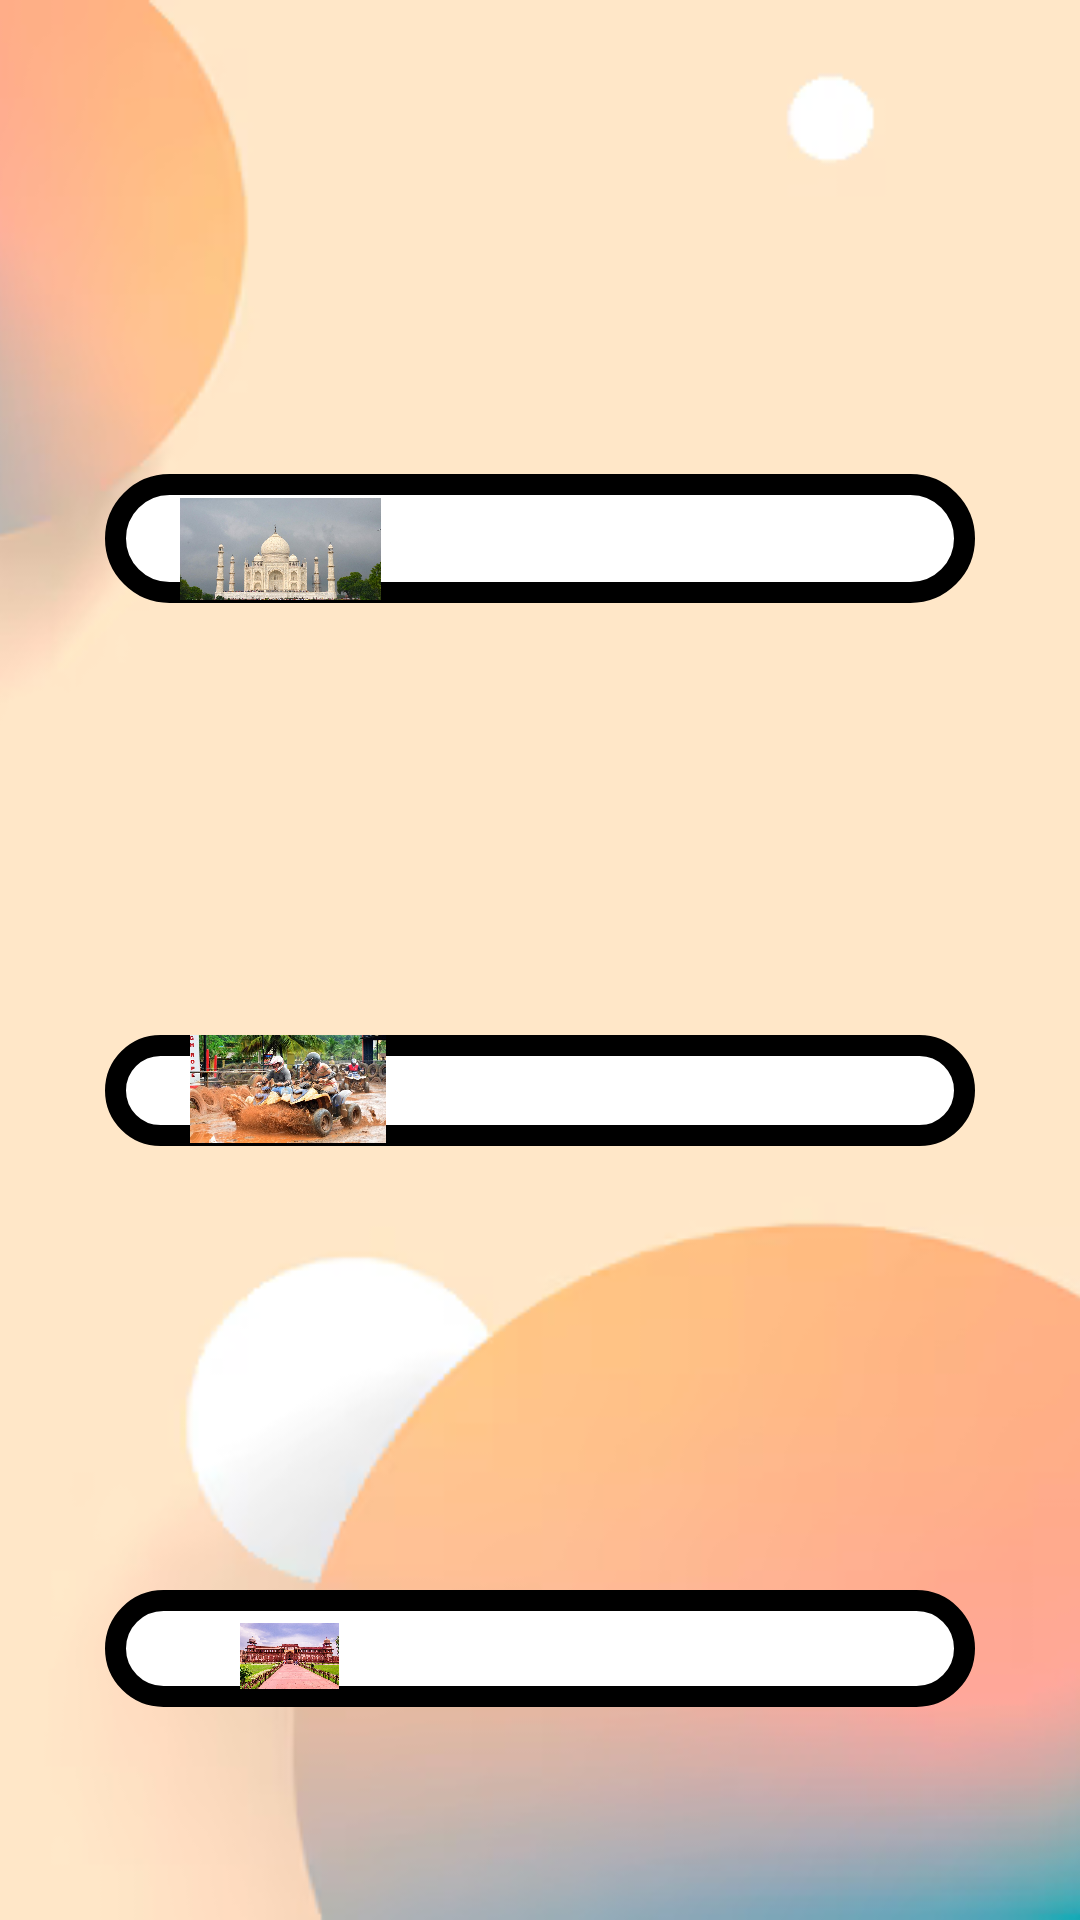

This screen was rendered from an Android layout file. Write that file and the resources it references.
<!-- AndroidManifest.xml: application theme Theme.TripVista -->
<!-- res/layout/activity_india.xml -->
<?xml version="1.0" encoding="utf-8"?>
<layout xmlns:android="http://schemas.android.com/apk/res/android"
    xmlns:app="http://schemas.android.com/apk/res-auto"
    xmlns:tools="http://schemas.android.com/tools">

    <RelativeLayout
        android:id="@+id/main"
        android:layout_width="match_parent"
        android:layout_height="match_parent"
        tools:context=".India">

        <ImageView
            android:id="@+id/imageView17"
            android:layout_width="match_parent"
            android:layout_height="match_parent"
            android:layout_alignParentStart="true"
            android:layout_alignParentTop="true"
            android:layout_alignParentEnd="true"
            android:layout_alignParentBottom="true"
            android:layout_marginStart="0dp"
            android:layout_marginTop="0dp"
            android:layout_marginEnd="0dp"
            android:layout_marginBottom="0dp"
            android:scaleType="centerCrop"
            app:layout_constraintBottom_toBottomOf="parent"
            app:layout_constraintEnd_toEndOf="parent"
            app:layout_constraintStart_toStartOf="parent"
            app:layout_constraintTop_toTopOf="parent"
            app:srcCompat="@drawable/app_bg2" />
        
        <TextView
            android:id="@+id/textView16"
            android:layout_width="364dp"
            android:layout_height="wrap_content"
            android:layout_alignParentStart="true"
            android:layout_alignParentTop="true"
            android:layout_alignParentEnd="true"
            android:layout_alignParentBottom="true"
            android:layout_marginStart="62dp"
            android:layout_marginTop="86dp"
            android:layout_marginEnd="-15dp"
            android:layout_marginBottom="613dp"
            android:text="Recommended places for you in India!"
            android:textSize="16sp"
            app:layout_constraintBottom_toBottomOf="parent"
            app:layout_constraintEnd_toEndOf="parent"
            app:layout_constraintHorizontal_bias="0.496"
            app:layout_constraintStart_toStartOf="parent"
            app:layout_constraintTop_toTopOf="parent"
            app:layout_constraintVertical_bias="0.12" />

        <RelativeLayout
            android:layout_width="wrap_content"
            android:layout_height="140dp"
            android:layout_alignParentStart="true"
            android:layout_alignParentTop="true"
            android:layout_alignParentEnd="true"
            android:layout_alignParentBottom="true"
            android:layout_marginStart="35dp"
            android:layout_marginTop="158dp"
            android:layout_marginEnd="35dp"
            android:layout_marginBottom="439dp"
            android:background="@drawable/border">

            <Button
                android:backgroundTint="#aa9a85"
                android:id="@+id/in1"
                android:layout_width="129dp"
                android:layout_height="37dp"
                android:layout_alignParentStart="true"
                android:layout_alignParentTop="true"
                android:layout_alignParentEnd="true"
                android:layout_alignParentBottom="true"
                android:layout_marginStart="158dp"
                android:layout_marginTop="77dp"
                android:layout_marginEnd="54dp"
                android:layout_marginBottom="20dp"
                android:text="More Info" />

            <ImageView
                android:id="@+id/imageView11"
                android:layout_width="144dp"
                android:layout_height="wrap_content"
                android:layout_alignParentStart="true"
                android:layout_alignParentTop="true"
                android:layout_alignParentEnd="true"
                android:layout_alignParentBottom="true"
                android:layout_marginStart="12dp"
                android:layout_marginTop="8dp"
                android:layout_marginEnd="185dp"
                android:layout_marginBottom="1dp"
                android:scaleType="fitCenter"
                app:shapeAppearanceOverlay="@style/circular"
                app:srcCompat="@drawable/taj_mahal" />

            <TextView
                android:id="@+id/textView17"
                android:layout_width="165dp"
                android:layout_height="wrap_content"
                android:layout_alignParentStart="true"
                android:layout_alignParentTop="true"
                android:layout_alignParentEnd="true"
                android:layout_alignParentBottom="true"
                android:layout_marginStart="156dp"
                android:layout_marginTop="26dp"
                android:layout_marginEnd="20dp"
                android:layout_marginBottom="89dp"
                android:text="1. Taj Mahal"
                android:textSize="16sp" />
        </RelativeLayout>

        <RelativeLayout
            android:layout_width="wrap_content"
            android:layout_height="140dp"
            android:layout_alignParentStart="true"
            android:layout_alignParentTop="true"
            android:layout_alignParentEnd="true"
            android:layout_alignParentBottom="true"
            android:layout_marginStart="35dp"
            android:layout_marginTop="345dp"
            android:layout_marginEnd="35dp"
            android:layout_marginBottom="258dp"
            android:background="@drawable/border" >

            <ImageView
                android:id="@+id/imageView12"
                android:layout_width="155dp"
                android:layout_height="match_parent"
                android:layout_alignParentStart="true"
                android:layout_alignParentTop="true"
                android:layout_alignParentEnd="true"
                android:layout_alignParentBottom="true"
                android:layout_marginStart="9dp"
                android:layout_marginTop="-1dp"
                android:layout_marginEnd="177dp"
                android:layout_marginBottom="1dp"
                android:scaleType="fitCenter"
                app:shapeAppearanceOverlay="@style/circular"
                app:srcCompat="@drawable/della_adventure_park" />

            <TextView
                android:id="@+id/textView18"
                android:layout_width="196dp"
                android:layout_height="wrap_content"
                android:layout_alignParentStart="true"
                android:layout_alignParentTop="true"
                android:layout_alignParentEnd="true"
                android:layout_alignParentBottom="true"
                android:layout_marginStart="158dp"
                android:layout_marginTop="26dp"
                android:layout_marginEnd="20dp"
                android:layout_marginBottom="89dp"
                android:text="2. Della Adventure Park"
                android:textSize="16sp" />

            <Button
                android:backgroundTint="#aa9a85"
                android:id="@+id/in2"
                android:layout_width="129dp"
                android:layout_height="37dp"
                android:layout_alignParentStart="true"
                android:layout_alignParentTop="true"
                android:layout_alignParentEnd="true"
                android:layout_alignParentBottom="true"
                android:layout_marginStart="158dp"
                android:layout_marginTop="77dp"
                android:layout_marginEnd="54dp"
                android:layout_marginBottom="20dp"
                android:text="More Info" />
        </RelativeLayout>

        <RelativeLayout
            android:layout_width="wrap_content"
            android:layout_height="140dp"
            android:layout_alignParentStart="true"
            android:layout_alignParentTop="true"
            android:layout_alignParentEnd="true"
            android:layout_alignParentBottom="true"
            android:layout_marginStart="35dp"
            android:layout_marginTop="530dp"
            android:layout_marginEnd="35dp"
            android:layout_marginBottom="71dp"
            android:background="@drawable/border" >

            <ImageView
                android:id="@+id/imageView13"
                android:layout_width="146dp"
                android:layout_height="wrap_content"
                android:layout_alignParentStart="true"
                android:layout_alignParentTop="true"
                android:layout_alignParentEnd="true"
                android:layout_alignParentBottom="true"
                android:layout_marginStart="14dp"
                android:layout_marginTop="11dp"
                android:layout_marginEnd="181dp"
                android:layout_marginBottom="6dp"
                android:scaleType="fitCenter"
                app:shapeAppearanceOverlay="@style/circular"
                app:srcCompat="@drawable/agra_fort" />

            <Button
                android:backgroundTint="#aa9a85"
                android:id="@+id/in3"
                android:layout_width="129dp"
                android:layout_height="37dp"
                android:layout_alignParentStart="true"
                android:layout_alignParentTop="true"
                android:layout_alignParentEnd="true"
                android:layout_alignParentBottom="true"
                android:layout_marginStart="158dp"
                android:layout_marginTop="77dp"
                android:layout_marginEnd="54dp"
                android:layout_marginBottom="20dp"
                android:text="More Info" />

            <TextView
                android:id="@+id/textView19"
                android:layout_width="153dp"
                android:layout_height="30dp"
                android:layout_alignParentStart="true"
                android:layout_alignParentTop="true"
                android:layout_alignParentEnd="true"
                android:layout_alignParentBottom="true"
                android:layout_marginStart="156dp"
                android:layout_marginTop="26dp"
                android:layout_marginEnd="32dp"
                android:layout_marginBottom="75dp"
                android:text="3. Agra Fort"
                android:textSize="16sp" />
        </RelativeLayout>

        <Button
            android:backgroundTint="#aa9a85"
            android:id="@+id/BackToHomeButton"
            android:layout_width="106dp"
            android:layout_height="35dp"
            android:layout_alignParentStart="true"
            android:layout_alignParentTop="true"
            android:layout_alignParentEnd="true"
            android:layout_alignParentBottom="true"
            android:layout_marginStart="15dp"
            android:layout_marginTop="10dp"
            android:layout_marginEnd="290dp"
            android:layout_marginBottom="686dp"
            android:text="Back" />

    </RelativeLayout>
</layout>
<!-- resources referenced by this layout -->
<resources>
  <!-- drawable agra_fort: jpg bitmap (drawable, 245229 bytes) -->
  <!-- drawable app_bg2: png bitmap (drawable, 41612 bytes) -->
  <!-- drawable border (drawable) -->
  <?xml version="1.0" encoding="utf-8"?>
  <shape xmlns:android="http://schemas.android.com/apk/res/android">
      <solid android:color="#ffffff"></solid>
      <stroke android:width="7dp" android:color="@color/black"></stroke>
      <corners android:radius="30dp"/>
  </shape>
  <!-- drawable della_adventure_park: jpg bitmap (drawable, 85281 bytes) -->
  <!-- drawable taj_mahal: jpg bitmap (drawable, 104999 bytes) -->
  <style name="Theme.TripVista" parent="Base.Theme.TripVista" />
  <style name="Base.Theme.TripVista" parent="Theme.Material3.DayNight.NoActionBar">
          
          
      </style>
  <!-- not gathered from this repository: default colours our renderer supplied (Android Studio template values) -->
  <color name="black">#FF000000</color>
</resources>
